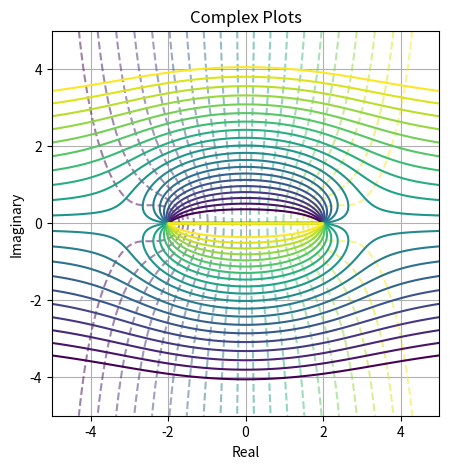

Reproduce this figure in Python.
# Imported from CFD Project
import numpy as np
import matplotlib.pyplot as plt
import time
from scipy.stats import norm 
##################
start_time = time.time()
s = 5
g = 500
num = 20

X = np.linspace(-s,s,g)
Y = np.linspace(-s,s,g)
x,y = np.meshgrid(X,Y)
r = np.arctan2(y,x)
t = np.sqrt(x**2+y**2)
z = x + 1j*y
''' Input Function Here '''
U = 2/3
a = np.pi/3
c = U*np.exp(-1j*a)
Q = 5
G = 1
M = 1
A = 1
sep = 2
# Success
# z, z**2, c*z, Q/(2*np.pi)*np.log(z), -1j*G/(2*np.pi)*np.log(z)
# U*z**(1.5), M/z, U*z + M/z, U*(z+A**2/z)

# Weird
# np.exp(z), U*z**(0.25), U*z**(0.75)
func = 'lmao'
plotzero = 0
plotstag = True
# Fz = -1j*G/(2*np.pi)*np.log(z**3-1) + U*z**(1.5) # Number 1
# Fz = z + Q/(2*np.pi)*np.log((z+sep)/(z-sep))     # Number 3
# Fz = 
#Fz =  1j*M/(c*(z-1j)) + z**2                     # Number 2
#Fz = U*z + (Q*ep/np.pi) / z
Fz = U*z + Q/(2*np.pi)*np.log((z+sep)/(z-sep))
phi = Fz.real
psi = Fz.imag

fig, ax = plt.subplots(figsize=(5,5))
ax.grid()
ax.set_title('Complex Plots')
ax.set_xlabel('Real')
ax.set_ylabel('Imaginary')
ax.set_xlim([-s,s])
ax.set_ylim([-s,s])
if func == 'lmao':
    mean = np.mean(phi)
    std = np.std(phi)
    levels = np.linspace(norm(mean,std).ppf(0.1), norm(mean,std).ppf(0.9), num)  
    ax.contour(x, y, phi, levels=levels, linestyles='dashed',alpha=0.5)
    mean = np.mean(psi)
    std = np.std(psi)
    levels = np.linspace(norm(mean,std).ppf(0.1), norm(mean,std).ppf(0.9), num)  
    ax.contour(x, y, psi, levels=levels)
else:
    ax.contour(x, y, phi, num, linestyles='dashed',alpha=0.5)
    ax.contour(x, y, psi, num)
if plotzero == True:
    zero = np.argwhere(np.around(psi,1) == 0)
    zeros = np.zeros((2,zero.shape[0]))
    for i in range(zero.shape[0]):
        ax.plot(x[zero[i,0],zero[i,1]],y[zero[i,0],zero[i,1]],'b*')

print("--- %10s seconds ---" % np.round((time.time() - start_time),4))
